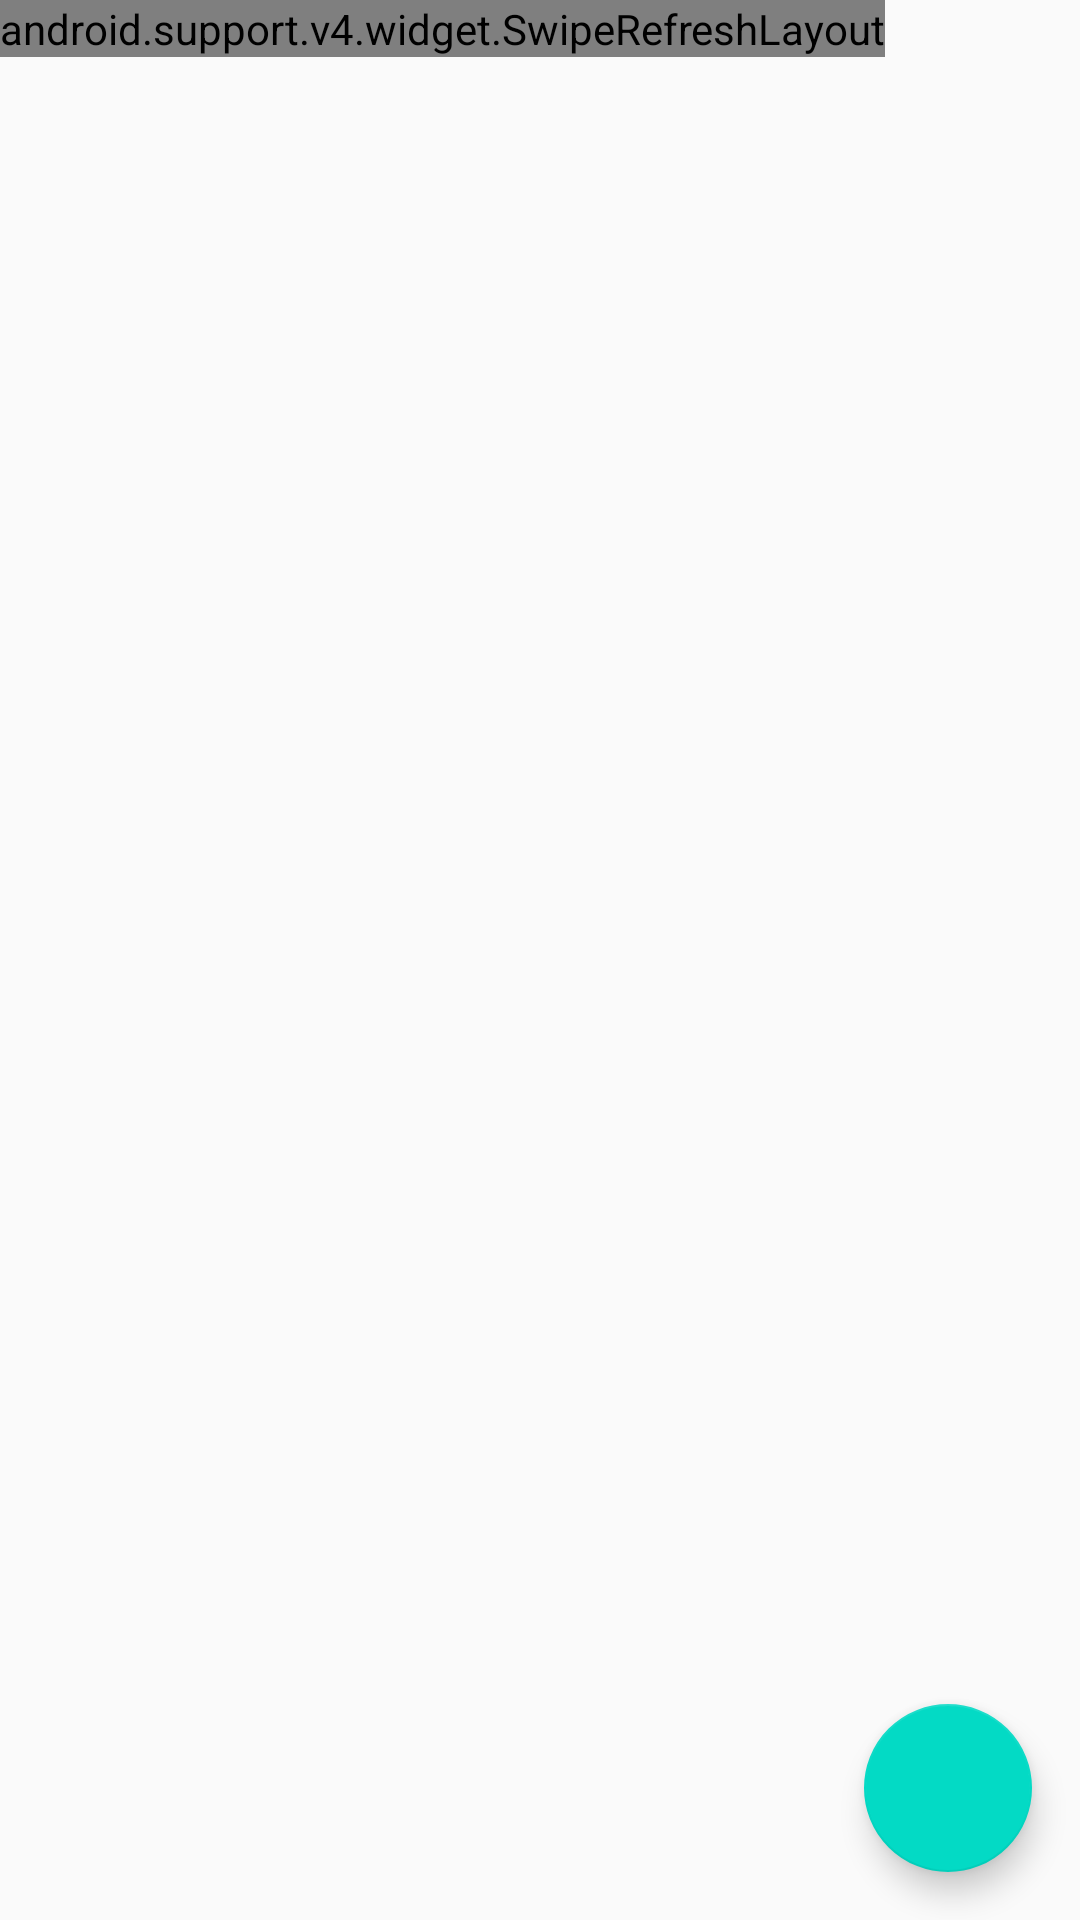

Produce the Android XML layout that renders to this screen, including the resource entries it uses.
<!-- AndroidManifest.xml: application theme HomeTheme -->
<!-- res/layout/fragment_todo.xml -->
<FrameLayout xmlns:android="http://schemas.android.com/apk/res/android"
    xmlns:tools="http://schemas.android.com/tools"
    android:layout_width="match_parent"
    android:layout_height="match_parent"
    android:layout_marginBottom="65dp"
    tools:context="com.tonny.mm.TodoFragment">

    <android.support.v4.widget.SwipeRefreshLayout
        android:id="@+id/taskSwipe"
        android:layout_width="wrap_content"
        android:layout_height="wrap_content">

        <LinearLayout
            android:layout_width="match_parent"
            android:layout_height="match_parent"
            android:orientation="vertical">


            <android.support.v7.widget.RecyclerView
                android:id="@+id/toDoRecycler"
                android:layout_width="match_parent"
                android:layout_height="match_parent"
                android:layout_margin="10dp"
                android:scrollbars="vertical"/>

        </LinearLayout>
    </android.support.v4.widget.SwipeRefreshLayout>

    <android.support.design.widget.FloatingActionButton
        android:id="@+id/tdFab"
        android:layout_width="wrap_content"
        android:layout_height="wrap_content"
        android:layout_gravity="bottom|end"
        android:src="@drawable/ic_add_black_24dp"
        android:tint="@color/colorPrimaryDark"
        android:layout_margin="16dp"/>


</FrameLayout>
<!-- resources referenced by this layout -->
<resources>
  <style name="HomeTheme" parent="Theme.AppCompat.Light.NoActionBar">
          
  
          <item name="colorPrimary">@color/white</item>
          <item name="colorPrimaryDark">@color/black</item>
          <item name="colorAccent">@color/colorAccent</item>
  
      </style>
  <!-- not gathered from this repository: default colours our renderer supplied (Android Studio template values) -->
  <color name="black">#FF000000</color>
  <color name="white">#FFFFFFFF</color>
  <color name="colorPrimaryDark">#FF3700B3</color>
  <color name="colorAccent">#FF03DAC5</color>
</resources>
